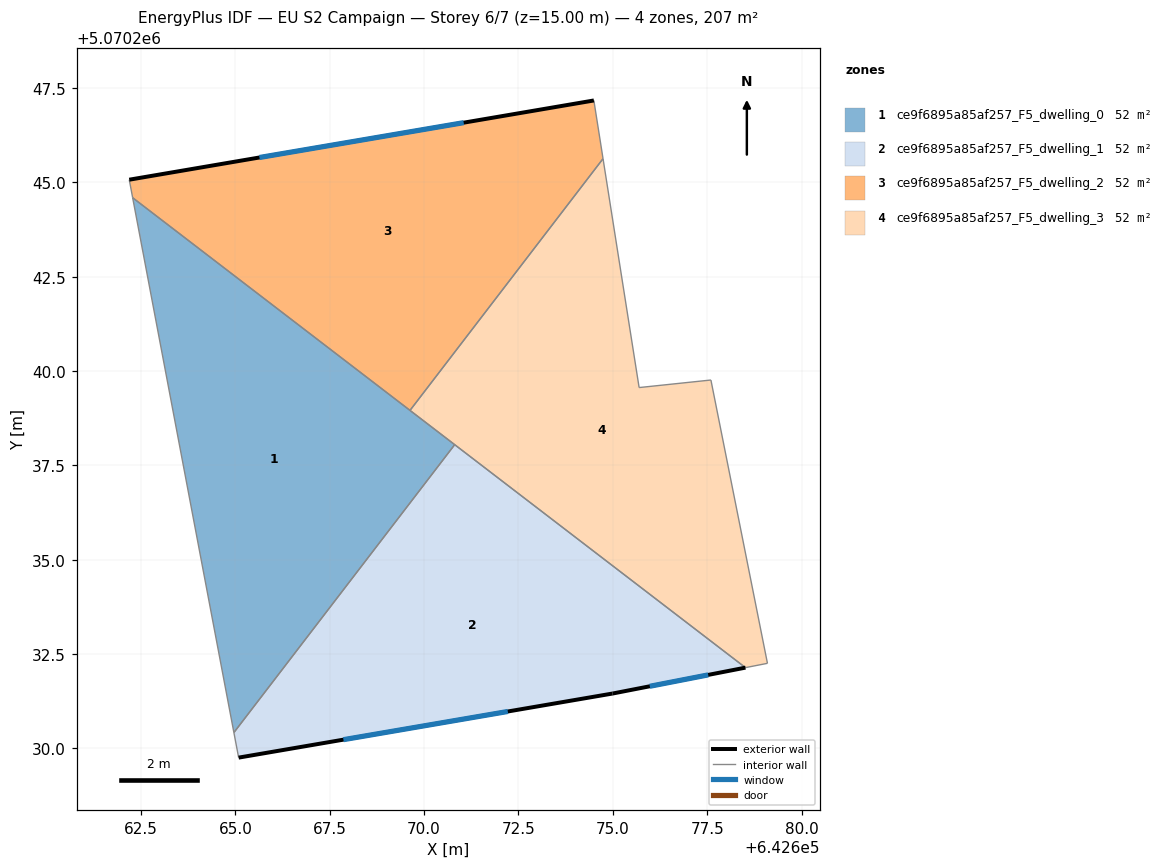
=== STOREY PLAN SPEC (per zone: floor XY polygon, exterior-wall plan segments, windows/doors) ===
zone 1: ce9f6895a85af257_F5_dwelling_0  (51.7 m²)
  floor: (642664.96, 5070230.42) (642670.81, 5070238.05) (642662.28, 5070244.59)
  interior walls: 4
zone 2: ce9f6895a85af257_F5_dwelling_1  (51.7 m²)
  floor: (642678.52, 5070232.14) (642670.81, 5070238.05) (642664.96, 5070230.42) (642665.09, 5070229.76) (642674.99, 5070231.46)
  exterior wall: (642678.52, 5070232.14) – (642674.99, 5070231.46)  [3.6 m]
    window: (642677.53, 5070231.95) – (642675.98, 5070231.65)  [2.1 m²]
  exterior wall: (642674.99, 5070231.46) – (642665.09, 5070229.76)  [10.1 m]
    window: (642672.22, 5070230.98) – (642667.86, 5070230.23)  [5.8 m²]
  interior walls: 3
zone 3: ce9f6895a85af257_F5_dwelling_2  (51.7 m²)
  floor: (642669.63, 5070238.96) (642674.74, 5070245.63) (642674.50, 5070247.17) (642662.19, 5070245.07) (642662.28, 5070244.59)
  exterior wall: (642662.19, 5070245.07) – (642674.50, 5070247.17)  [12.5 m]
    window: (642665.64, 5070245.66) – (642671.05, 5070246.58)  [7.2 m²]
  interior walls: 4
zone 4: ce9f6895a85af257_F5_dwelling_3  (51.7 m²)
  floor: (642679.10, 5070232.26) (642677.60, 5070239.76) (642675.70, 5070239.56) (642674.74, 5070245.63) (642669.63, 5070238.96) (642678.52, 5070232.14)
  interior walls: 7

=== DERIVED (storey summary) ===
Building: EU S2 Campaign
Storey: 6 of 7  (floor level z = 15.00 m)
Storey gross floor area: 206.7 m²
Zones on this storey: 4
  - ce9f6895a85af257_F5_dwelling_0: floor 51.7 m²
  - ce9f6895a85af257_F5_dwelling_1: floor 51.7 m²; exterior wall 13.6 m (40.9 m²); 2 window(s) 7.9 m²; WWR 19.3%
  - ce9f6895a85af257_F5_dwelling_2: floor 51.7 m²; exterior wall 12.5 m (37.5 m²); 1 window(s) 7.2 m²; WWR 19.3%
  - ce9f6895a85af257_F5_dwelling_3: floor 51.7 m²
Zone adjacency (shared interzone walls):
  - ce9f6895a85af257_F5_dwelling_0 ↔ ce9f6895a85af257_F5_dwelling_1
  - ce9f6895a85af257_F5_dwelling_0 ↔ ce9f6895a85af257_F5_dwelling_2
  - ce9f6895a85af257_F5_dwelling_0 ↔ ce9f6895a85af257_F5_dwelling_3
  - ce9f6895a85af257_F5_dwelling_1 ↔ ce9f6895a85af257_F5_dwelling_3
  - ce9f6895a85af257_F5_dwelling_2 ↔ ce9f6895a85af257_F5_dwelling_3